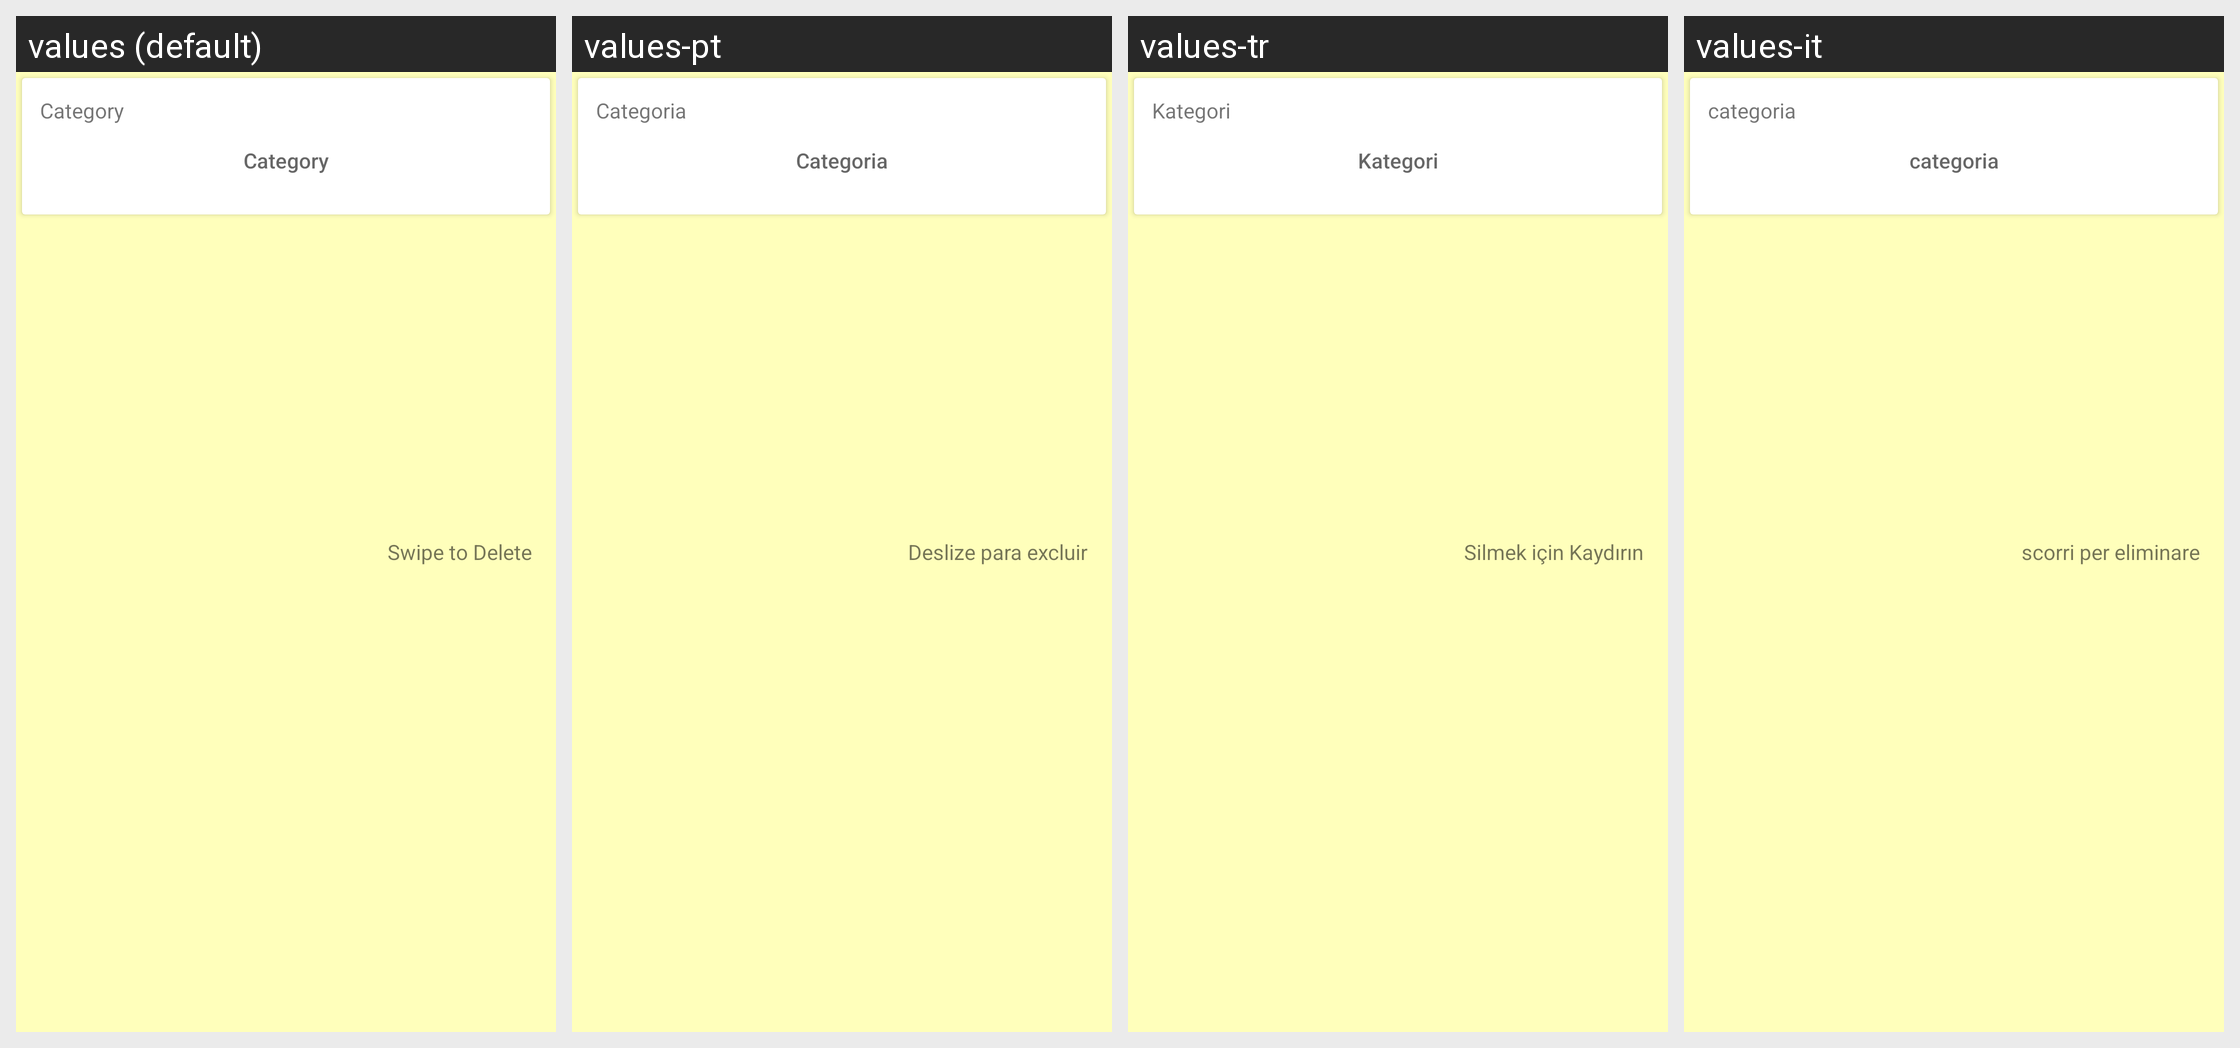

This grid shows one Android layout under several languages. Give, for every string resource on the screen, its name, the default text and each shown locale's text.
Android screen res/layout/card_category.xml rendered under 4 locales, left to right: values (default), values-pt, values-tr, values-it. Device: Nexus 5 (rendered at 1080×1920; each locale shown at half size, 540×960, under a caption strip naming it); theme MyMaterialTheme.Base.
Other locales in the repository, not shown: values-ar, values-es, values-fr, values-hi, values-in, values-ja, values-ko, values-pl, values-ru, values-vi-rVN.
Strings drawn on this screen, with the default value and each locale's value (text and hints the layout hard-codes, and strings that could not be matched under every locale, appear in the picture but are not listed):

category
  values: Category
  values-pt: Categoria
  values-tr: Kategori
  values-it: categoria

swipe_to_delete
  values: Swipe to Delete
  values-pt: Deslize para excluir
  values-tr: Silmek için Kaydırın
  values-it: scorri per eliminare
